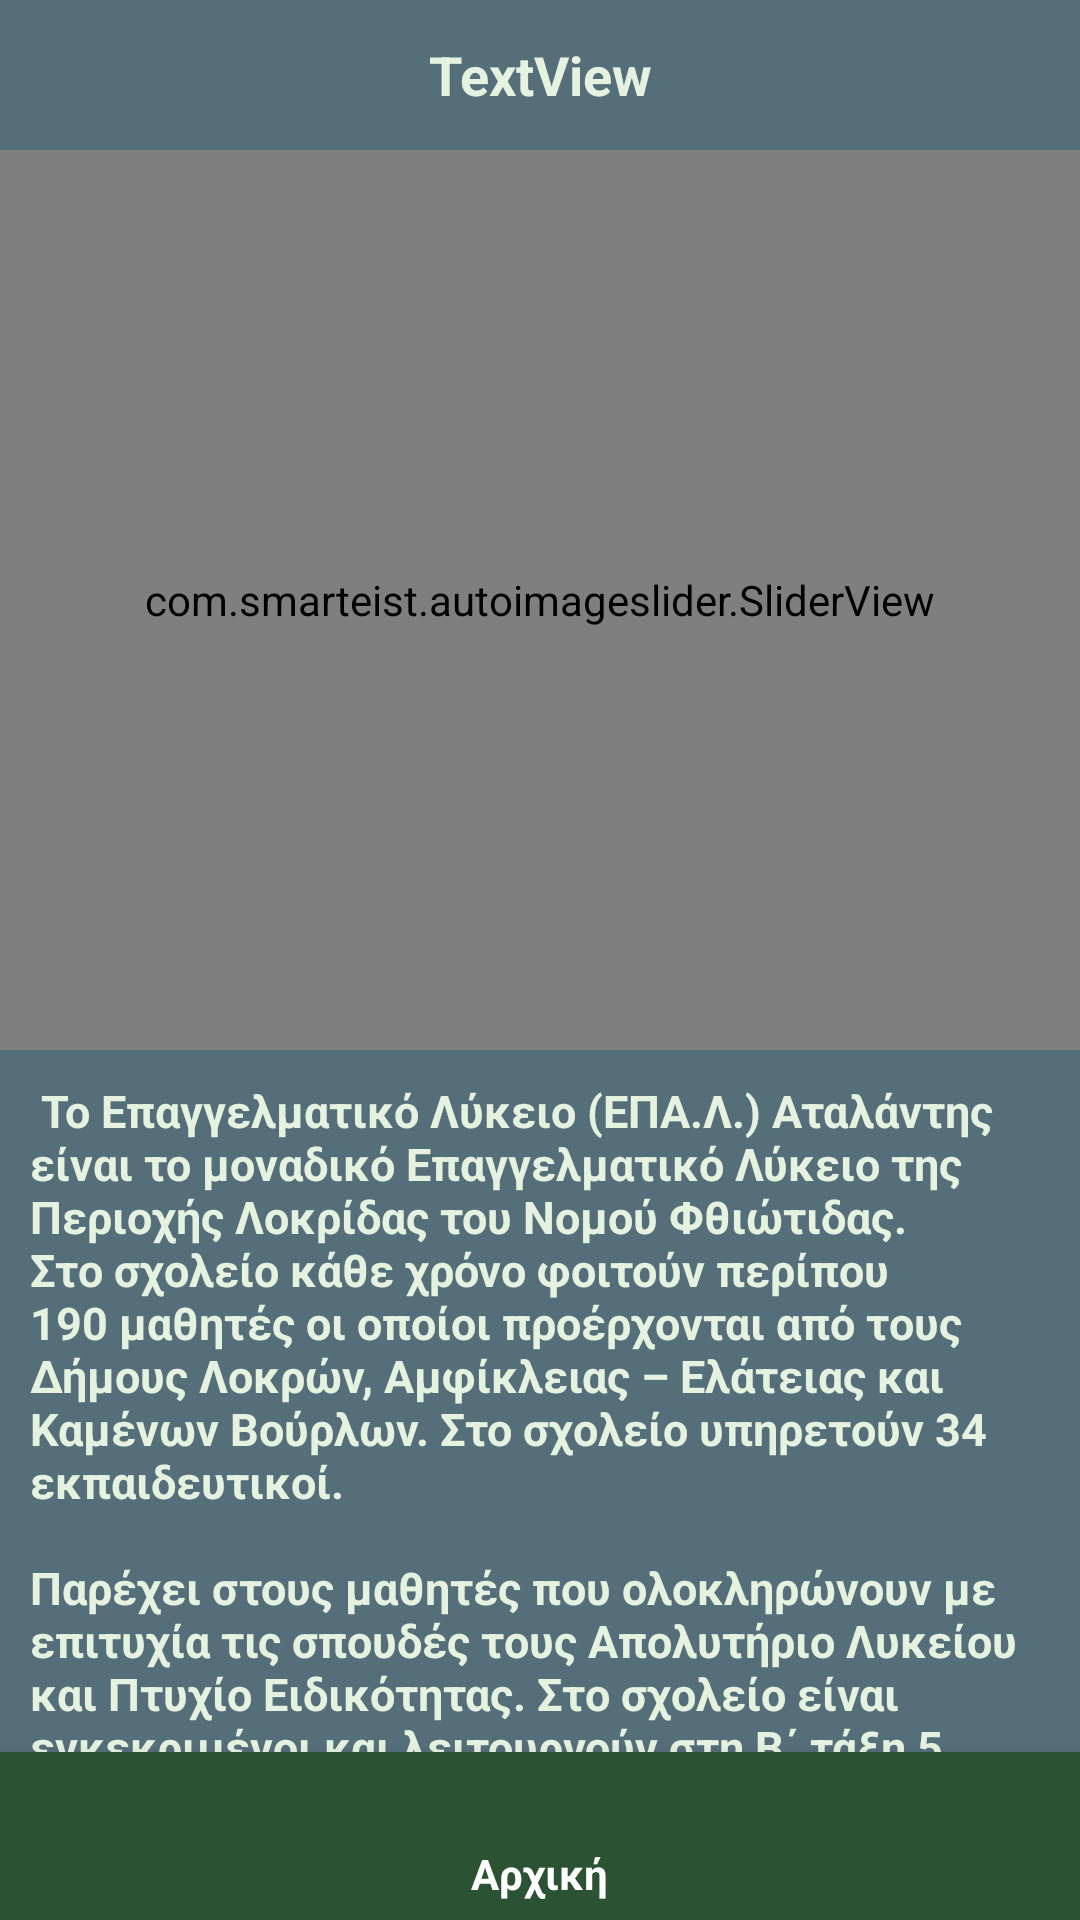

This screen was rendered from an Android layout file. Write that file and the resources it references.
<!-- AndroidManifest.xml: application theme Theme.MeteoEpal -->
<!-- res/layout/activity_info_schools.xml -->
<?xml version="1.0" encoding="utf-8"?>
<RelativeLayout xmlns:android="http://schemas.android.com/apk/res/android"
    xmlns:app="http://schemas.android.com/apk/res-auto"
    xmlns:tools="http://schemas.android.com/tools"
    android:layout_width="match_parent"
    android:layout_height="match_parent"
    android:background="@color/dark_second"
    tools:context=".ActivityAtalanti">

    <TextView
        android:id="@+id/schoolName"
        android:layout_width="match_parent"
        android:layout_height="50dp"
        android:layout_alignParentTop="true"
        android:gravity="center_horizontal|center_vertical"
        android:text="TextView"
        android:textAlignment="center"
        android:textColor="@color/primary_text"
        android:textSize="18dp"
        android:textStyle="bold" />

    <androidx.core.widget.NestedScrollView
        android:id="@+id/scrollView"
        android:layout_width="match_parent"
        android:layout_height="wrap_content"
        android:layout_above="@id/bottom_navigation"
        android:layout_below="@id/schoolName"
        android:fillViewport="true">

        <RelativeLayout
            android:layout_width="match_parent"
            android:layout_height="match_parent">

            <com.smarteist.autoimageslider.SliderView
                android:id="@+id/slider"
                android:layout_width="match_parent"
                android:layout_height="300dp"
                app:sliderAnimationDuration="600"
                app:sliderAutoCycleDirection="back_and_forth"
                app:sliderAutoCycleEnabled="true"
                app:sliderIndicatorAnimationDuration="600"
                app:sliderIndicatorGravity="center_horizontal|bottom"
                app:sliderIndicatorMargin="15dp"
                app:sliderIndicatorOrientation="horizontal"
                app:sliderIndicatorPadding="3dp"
                app:sliderIndicatorRadius="2dp"
                app:sliderIndicatorSelectedColor="#5A5A5A"
                app:sliderIndicatorUnselectedColor="#FFF"
                app:sliderScrollTimeInSec="1"
                app:sliderStartAutoCycle="true"
                tools:ignore="MissingClass" />

            <TextView
                android:id="@+id/scrolltext"
                android:layout_width="match_parent"
                android:layout_height="wrap_content"
                android:layout_below="@id/slider"
                android:layout_marginStart="10dp"
                android:layout_marginTop="10dp"
                android:layout_marginEnd="10dp"
                android:layout_marginBottom="5dp"
                android:text="@string/atalantiText"
                android:textColor="@color/primary_text"
                android:textSize="15dp" />

            <androidx.cardview.widget.CardView
                android:layout_width="match_parent"
                android:layout_height="match_parent"
                android:layout_below="@id/scrolltext"
                android:layout_marginStart="10dp"
                android:layout_marginTop="10dp"
                android:layout_marginEnd="10dp"
                app:cardUseCompatPadding="true">

                <WebView
                    android:id="@+id/schoolWeatherView"
                    android:layout_width="match_parent"
                    android:layout_height="wrap_content"
                    android:nestedScrollingEnabled="true" />
            </androidx.cardview.widget.CardView>
        </RelativeLayout>
    </androidx.core.widget.NestedScrollView>

    <com.google.android.material.bottomnavigation.BottomNavigationView
        android:id="@+id/bottom_navigation"
        android:layout_width="match_parent"
        android:layout_height="wrap_content"
        android:layout_alignParentBottom="true"
        android:background="@color/chalkboard_color"
        app:itemIconTint="@color/white"
        app:itemTextColor="@color/white"
        app:menu="@menu/bottom_navigation_menu" />

</RelativeLayout>
<!-- resources referenced by this layout -->
<resources>
  <color name="chalkboard_color">#2C5234</color>
  <color name="dark_second">#546E7A</color>
  <color name="primary_text">#E6F2E0</color>
  <color name="white">#FFFFFFFF</color>
  <string name="atalantiText">
          <b> Το Επαγγελματικό Λύκειο (ΕΠΑ.Λ.) Αταλάντης είναι  το μοναδικό Επαγγελματικό Λύκειο της Περιοχής Λοκρίδας του Νομού Φθιώτιδας. Στο σχολείο κάθε χρόνο φοιτούν περίπου 190
          μαθητές οι οποίοι προέρχονται από τους Δήμους Λοκρών,  Αμφίκλειας – Ελάτειας και Καμένων Βούρλων. Στο σχολείο υπηρετούν 34 εκπαιδευτικοί.\n
          \nΠαρέχει στους μαθητές που ολοκληρώνουν με επιτυχία τις σπουδές τους Απολυτήριο Λυκείου και Πτυχίο Ειδικότητας.
          Στο σχολείο είναι εγκεκριμένοι και λειτουργούν   στη  Β΄ τάξη 5  τομείς:</b>
          Γεωπονίας Τροφίμων &amp; Περιβάλλοντος,
          Διοίκησης – Οικονομίας,
          Ηλεκτρολογίας – Ηλεκτρονικής &amp; Αυτοματισμού,
          Μηχανολογίας Πληροφορικής
      </string>
  <style name="Theme.MeteoEpal" parent="Theme.AppCompat.Light.NoActionBar">
          
          <item name="colorPrimary">@color/purple_500</item>
          <item name="colorPrimaryDark">@color/purple_700</item>
          <item name="colorAccent">@color/teal_200</item>
          
      </style>
  <color name="purple_500">#FF000000</color>
  <color name="purple_700">#FF000000</color>
  <color name="teal_200">#FF03DAC5</color>
</resources>
